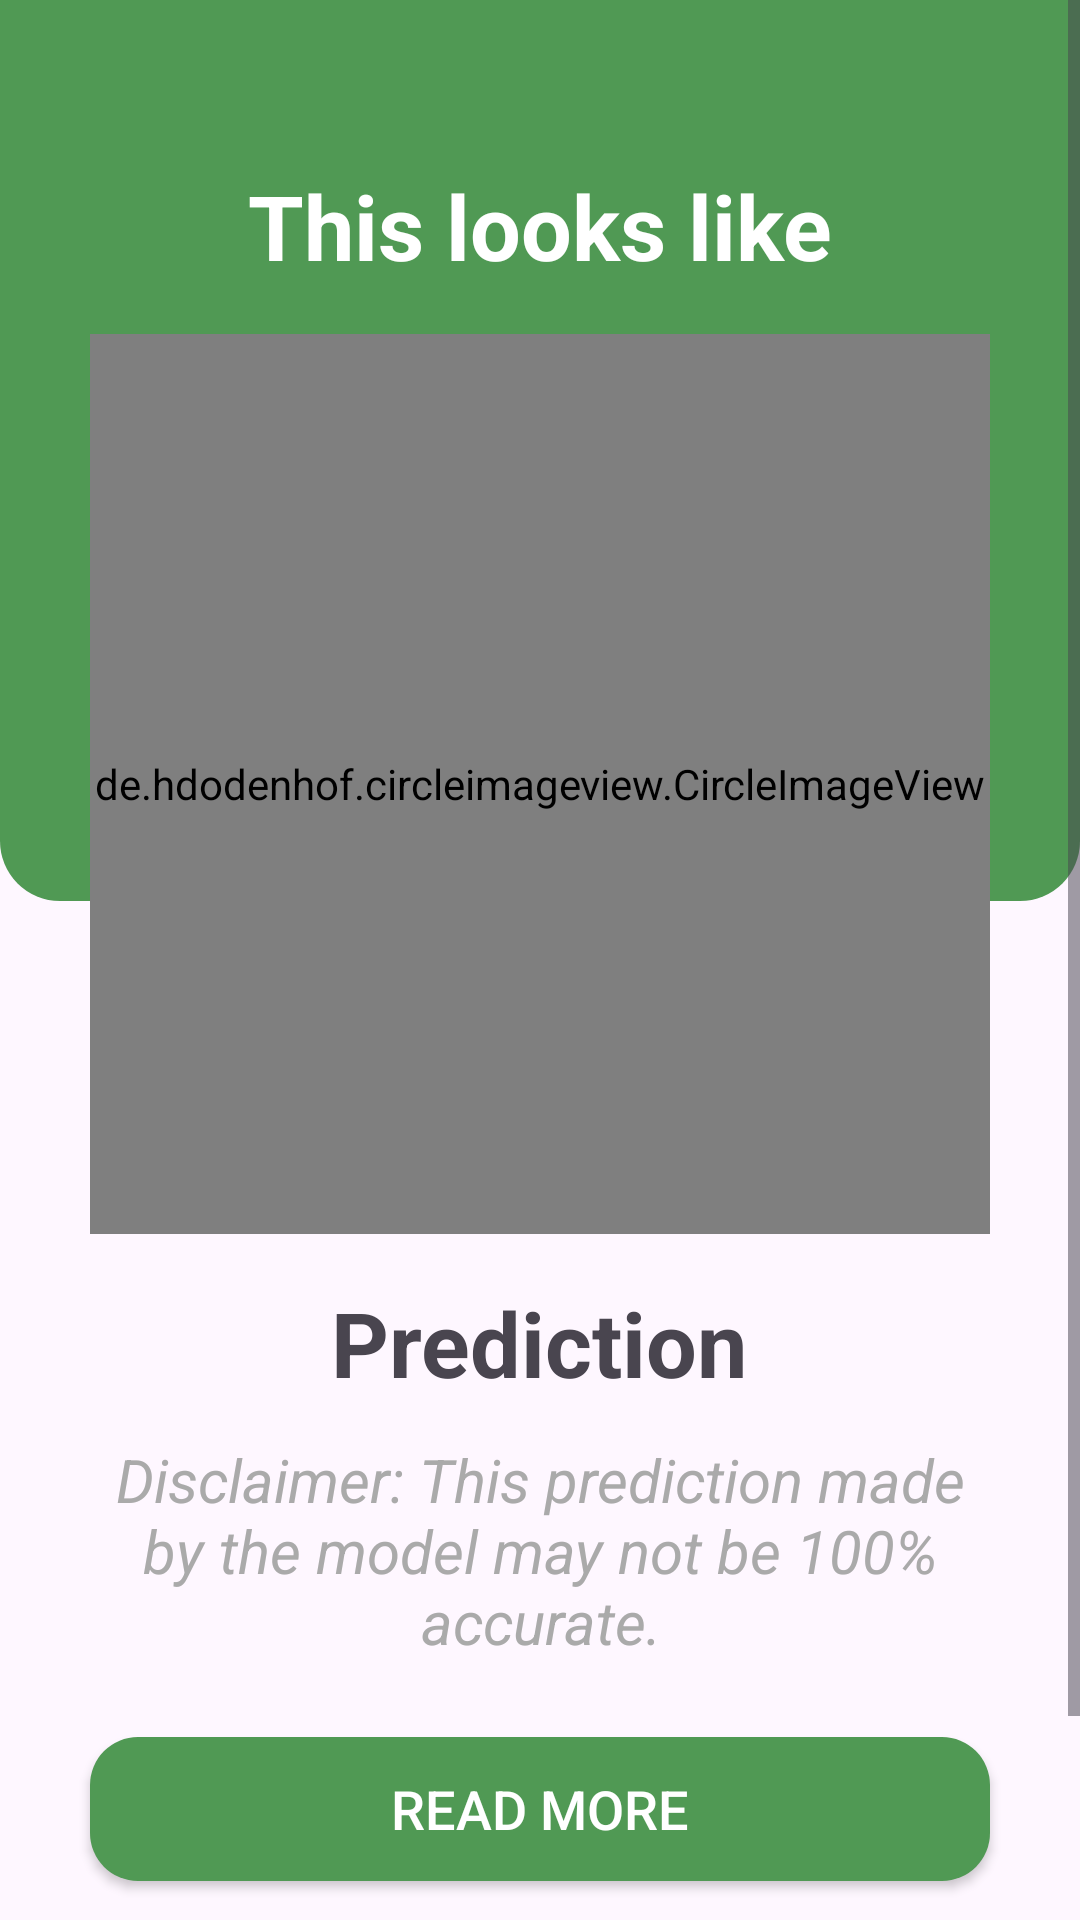

Reconstruct the res/layout file that produces this screen, plus the resources it refers to.
<!-- AndroidManifest.xml: application theme Theme.AppProjGUI -->
<!-- res/layout/activity_display_image.xml -->
<?xml version="1.0" encoding="utf-8"?>
<ScrollView xmlns:android="http://schemas.android.com/apk/res/android"
    android:layout_width="match_parent"
    android:layout_height="match_parent"
    xmlns:app="http://schemas.android.com/apk/res-auto"
    android:padding="0dp">

    <RelativeLayout
        android:layout_width="match_parent"
        android:layout_height="wrap_content"
        >

        
        <View
            android:layout_width="match_parent"
            android:layout_height="500dp"
            android:layout_alignParentTop="true"
            android:layout_centerHorizontal="true"
            android:layout_marginTop="-200dp"
            android:background="@drawable/green_circle_background" />

        
        <LinearLayout
            android:layout_width="match_parent"
            android:layout_height="wrap_content"
            android:orientation="vertical"
            android:layout_centerInParent="true"
            android:padding="25dp"
            android:gravity="center">

            
            <TextView
                android:layout_width="match_parent"
                android:layout_height="wrap_content"
                android:text="This looks like"
                android:textSize="30sp"
                android:gravity="center"
                android:layout_marginTop="30dp"
                android:layout_marginBottom="16dp"
                android:textStyle="bold"
                android:textColor="@color/white" />

            
            <de.hdodenhof.circleimageview.CircleImageView
                xmlns:app="http://schemas.android.com/apk/res-auto"
                app:civ_border_width="12dp"
                app:civ_border_color="#FFFFFF"
                android:id="@+id/imageView"
                android:layout_width="300dp"
                android:layout_height="300dp"
                android:layout_gravity="center"
                />

            
            <TextView
                android:id="@+id/Result"
                android:layout_width="wrap_content"
                android:layout_height="wrap_content"
                android:layout_marginTop="16dp"
                android:gravity="center"
                android:text="Prediction"
                android:textSize="30sp"
                android:textStyle="bold" />

            
            <TextView
                android:layout_width="wrap_content"
                android:layout_height="wrap_content"
                android:text="Disclaimer: This prediction made by the model may not be 100% accurate."
                android:textSize="20sp"
                android:textStyle="italic"
                android:textColor="@android:color/darker_gray"
                android:gravity="center"
                android:padding="12dp"
                android:layout_marginBottom="13dp"/>

            
            <Button
                android:id="@+id/readMore"
                android:layout_width="300dp"
                android:layout_height="wrap_content"
                android:text="Read More"
                android:textSize="18sp"
                android:background="@drawable/rounded_button_scan_now"
                android:textColor="@android:color/white"
                android:layout_marginBottom="16dp"
                android:layout_gravity="center"
                app:backgroundTint="#509954"/>

            <Button
                android:id="@+id/tryAgain"
                android:layout_width="300dp"
                android:layout_height="wrap_content"
                android:text="Try Again"
                android:textSize="18sp"
                android:background="@drawable/rounded_button_upload"
                android:textColor="@android:color/white"
                android:layout_gravity="center"
                app:backgroundTint="#323232"/>

        </LinearLayout>
    </RelativeLayout>
</ScrollView>
<!-- resources referenced by this layout -->
<resources>
  <color name="white">#FFFFFFFF</color>
  <!-- drawable green_circle_background (drawable) -->
  <?xml version="1.0" encoding="utf-8"?>
  <shape
      xmlns:android="http://schemas.android.com/apk/res/android"
      android:shape="rectangle">
      <solid android:color="@color/green"/>
      <size
          android:width="10dp"
          android:height="5dp"/>
      <corners
          android:bottomLeftRadius="20dp"
          android:bottomRightRadius="20dp"/>
  </shape>
  <!-- drawable rounded_button_scan_now (drawable) -->
  <?xml version="1.0" encoding="utf-8"?>
  <shape xmlns:android="http://schemas.android.com/apk/res/android">
      <solid android:color="#323231" />
      <corners android:radius="16dp" />
      <stroke android:width="0dp" android:color="@android:color/transparent" />
  </shape>
  <!-- drawable rounded_button_upload (drawable) -->
  <?xml version="1.0" encoding="utf-8"?>
  <shape xmlns:android="http://schemas.android.com/apk/res/android">
      <solid android:color="@color/gray" />
      <corners android:radius="16dp" />
      <stroke android:width="0dp" android:color="@color/white" />
  </shape>
  <style name="Theme.AppProjGUI" parent="Base.Theme.AppProjGUI" />
  <color name="green">#509954</color>
  <color name="gray">#323232</color>
  <style name="Base.Theme.AppProjGUI" parent="Theme.Material3.DayNight.NoActionBar">
          
          
      </style>
</resources>
